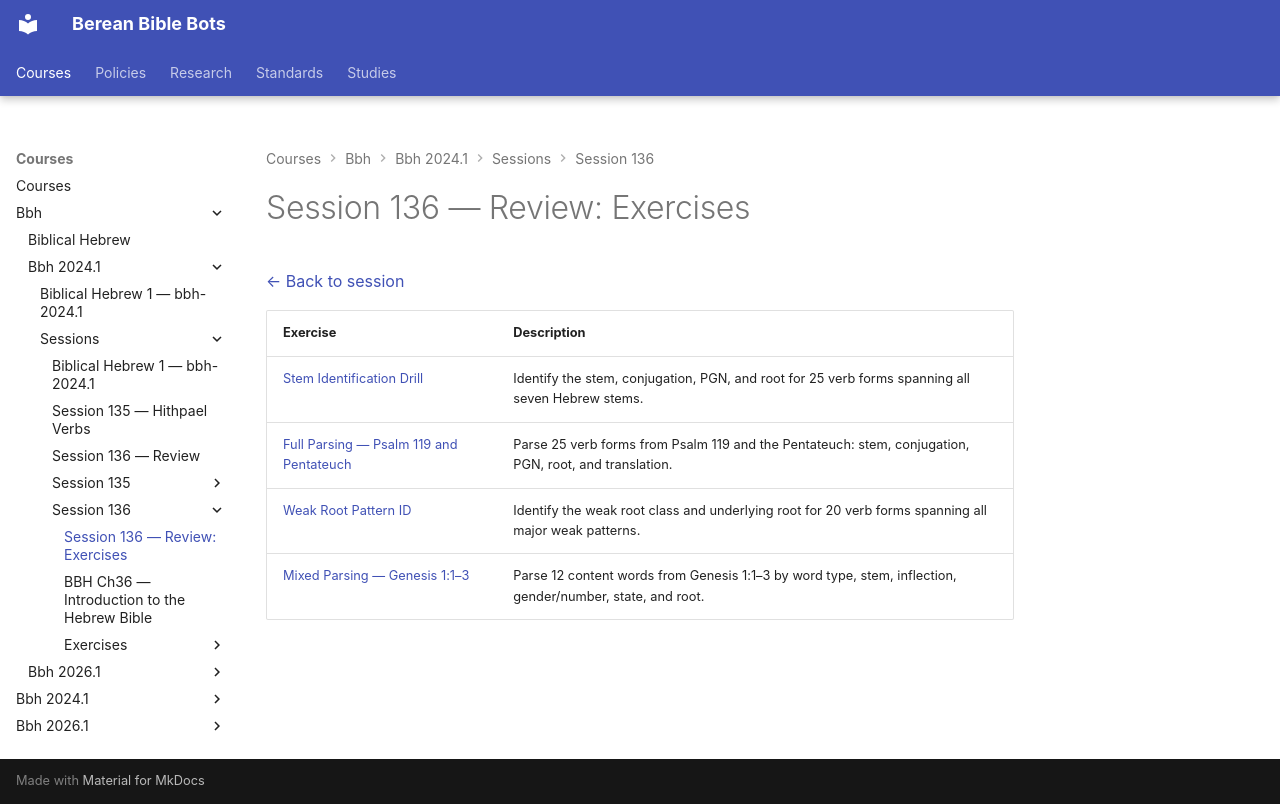

repository: dnovick/berean-bible-bots · page: courses/bbh/bbh-2024.1/sessions/session-136/exercises/index.html · generator: mkdocs

# Session 136 — Review: Exercises

[← Back to session](../session-136.md)

| Exercise | Description |
|---|---|
| [Stem Identification Drill](exercises/session136-stem-id-drill/index.md) | Identify the stem, conjugation, PGN, and root for 25 verb forms spanning all seven Hebrew stems. |
| [Full Parsing — Psalm 119 and Pentateuch](exercises/session136-full-parsing/index.md) | Parse 25 verb forms from Psalm 119 and the Pentateuch: stem, conjugation, PGN, root, and translation. |
| [Weak Root Pattern ID](exercises/session136-weak-root-id/index.md) | Identify the weak root class and underlying root for 20 verb forms spanning all major weak patterns. |
| [Mixed Parsing — Genesis 1:1–3](exercises/session136-mixed-parsing/index.md) | Parse 12 content words from Genesis 1:1–3 by word type, stem, inflection, gender/number, state, and root. |
